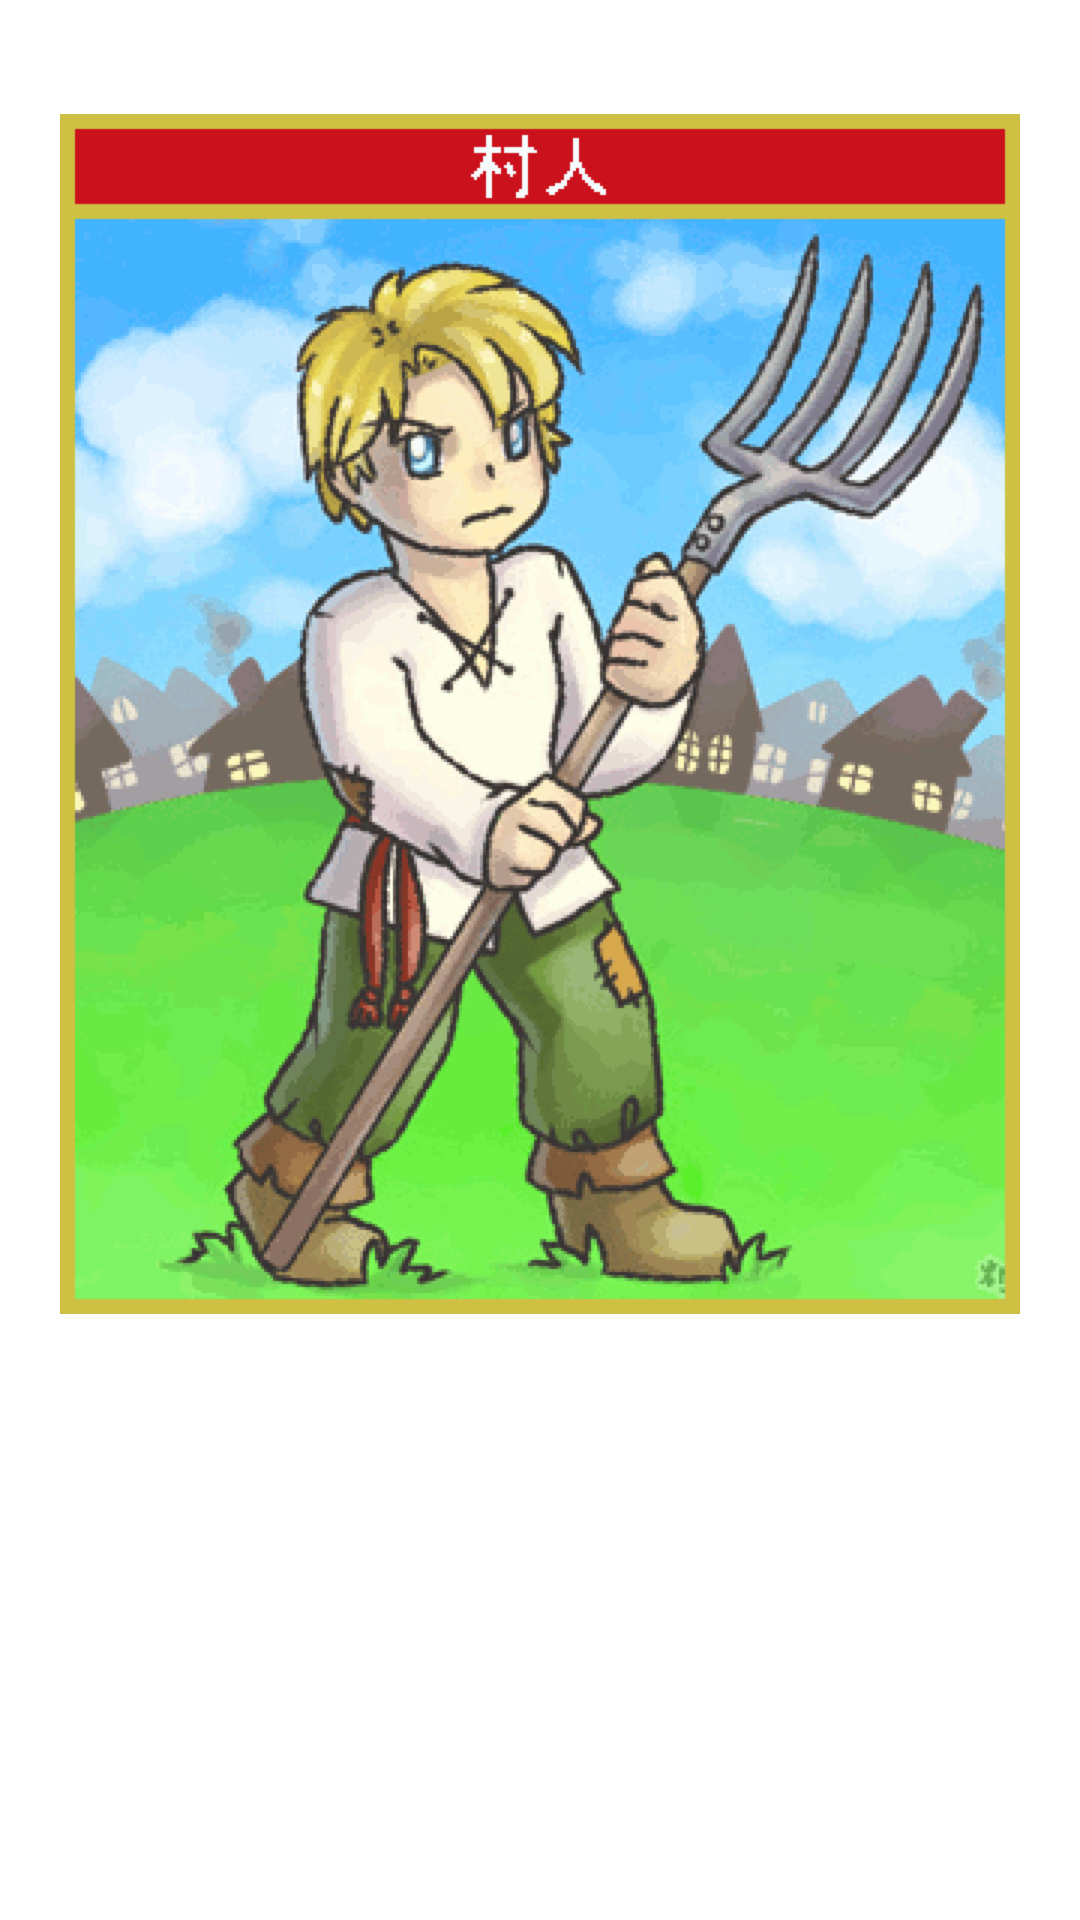

Here is an Android app screen rendered from its layout file. Give the layout XML and the strings, colors and styles it references.
<!-- AndroidManifest.xml: application theme AppTheme -->
<!-- res/layout/activity_role_view.xml -->
<?xml version="1.0" encoding="utf-8"?>
<ScrollView xmlns:android="http://schemas.android.com/apk/res/android"
    android:layout_width="match_parent"
    android:layout_height="match_parent" >
    
<RelativeLayout
    android:layout_width="match_parent"
    android:layout_height="wrap_content" >
        
    <TextView
        android:id="@+id/roleview_name_textView"
        android:layout_width="wrap_content"
        android:layout_height="wrap_content"
		android:layout_alignParentTop="true"
        android:layout_centerHorizontal="true" />
    
    <TextView
        android:id="@+id/roleview_description_textView"
        android:layout_width="wrap_content"
        android:layout_height="wrap_content"
        android:layout_below="@+id/roleview_name_textView"
        android:layout_centerHorizontal="true" />

    <ImageView
        android:id="@+id/roleview_role_imageView"
        android:layout_width="wrap_content"
        android:layout_height="wrap_content"
        android:layout_below="@+id/roleview_description_textView"
        android:layout_centerHorizontal="true"
        android:onClick="onClickRoleImage"
        android:src="@drawable/villager_male" 
        android:contentDescription="@string/app_name" />
 
    <TextView
        android:id="@+id/roleview_message_textView"
        android:layout_width="wrap_content"
        android:layout_height="wrap_content"
        android:layout_below="@+id/roleview_role_imageView"
        android:layout_centerHorizontal="true" />
    
</RelativeLayout>

</ScrollView>
<!-- resources referenced by this layout -->
<resources>
  <!-- drawable villager_male: png bitmap (drawable-xhdpi, 57211 bytes) -->
  <string name="app_name">タブレットの狼\n(Wolves In Tablet)</string>
  <style name="AppTheme" parent="AppBaseTheme">
          
      </style>
  <style name="AppBaseTheme" parent="android:Theme.Light.NoTitleBar">
          
      </style>
</resources>
